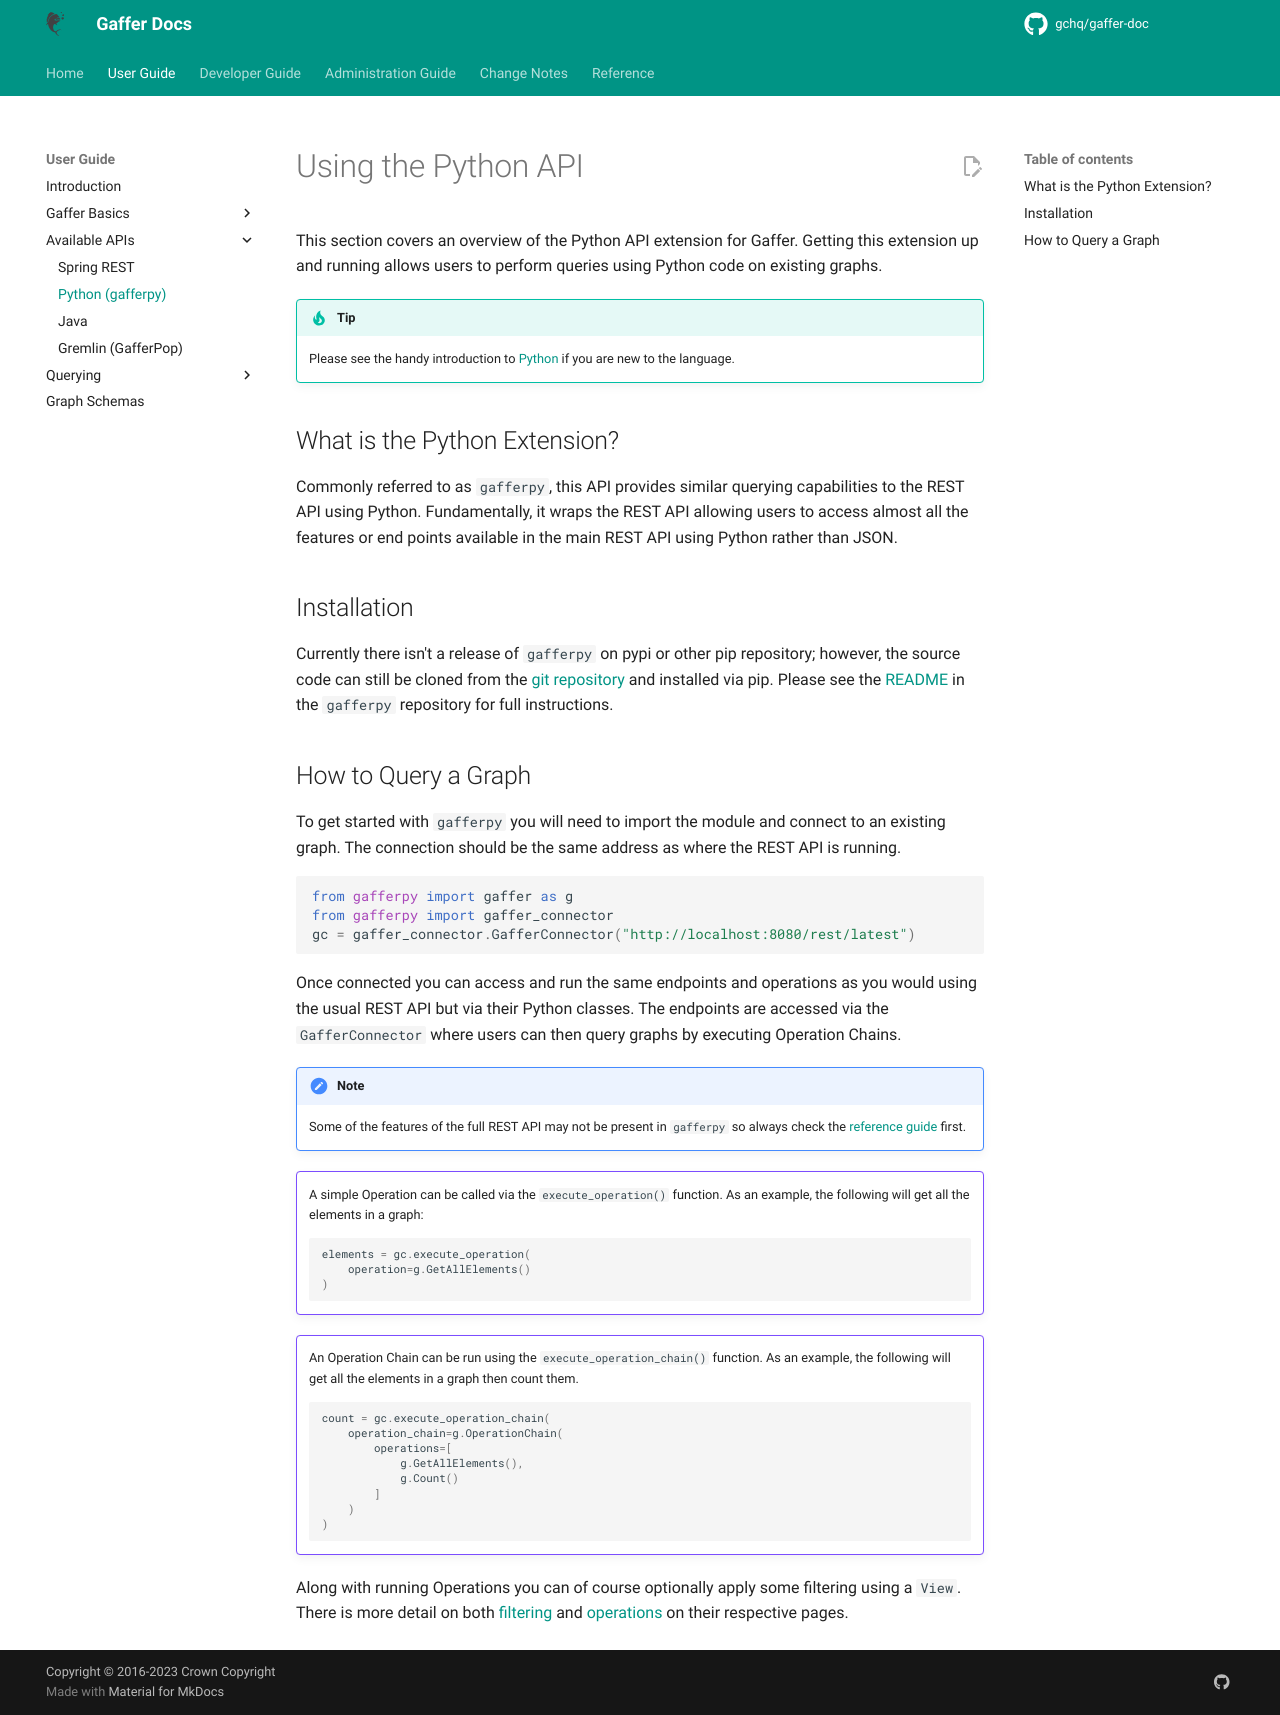

repository: gchq/gaffer-doc · page: 2.3.1/user-guide/apis/python-api.html · generator: mkdocs

# Using the Python API

This section covers an overview of the Python API extension for Gaffer.
Getting this extension up and running allows users to perform queries using Python code on existing graphs.

!!! tip
    Please see the handy introduction to [Python](../gaffer-basics/what-is-python.md)
    if you are new to the language.

## What is the Python Extension?

Commonly referred to as `gafferpy`, this API provides
similar querying capabilities to the REST API using Python. Fundamentally, it
wraps the REST API allowing users to access almost all the features or end
points available in the main REST API using Python rather than JSON.

## Installation

Currently there isn't a release of `gafferpy` on pypi or other pip repository;
however, the source code can still be cloned from the [git repository](https://github.com/gchq/gafferpy/tree/main)
and installed via pip. Please see the [README](https://github.com/gchq/Gafferpy#readme) in the `gafferpy` repository for
full instructions.

## How to Query a Graph

To get started with `gafferpy` you will need to import the module and connect to
an existing graph. The connection should be the same address as where the REST
API is running.

```python
from gafferpy import gaffer as g
from gafferpy import gaffer_connector
gc = gaffer_connector.GafferConnector("http://localhost:8080/rest/latest")
```

Once connected you can access and run the same endpoints and operations as you
would using the usual REST API but via their Python classes. The endpoints are
accessed via the `GafferConnector` where users can then query graphs by executing Operation Chains.

!!! note
    Some of the features of the full REST API may not be present in
    `gafferpy` so always check the [reference guide](../../reference/intro.md)
    first.

!!! example ""
    A simple Operation can be called via the `execute_operation()` function. As
    an example, the following will get all the elements in a graph:

    ```python
    elements = gc.execute_operation(
        operation=g.GetAllElements()
    )
    ```

!!! example ""
    An Operation Chain can be run using the `execute_operation_chain()` function.
    As an example, the following will get all the elements in a graph then
    count them.

    ```python
    count = gc.execute_operation_chain(
        operation_chain=g.OperationChain(
            operations=[
                g.GetAllElements(),
                g.Count()
            ]
        )
    )
    ```

Along with running Operations you can of course optionally apply some filtering
using a `View`. There is more detail on both [filtering](../query/gaffer-syntax/filtering.md)
and [operations](../query/gaffer-syntax/operations.md) on their respective pages.
